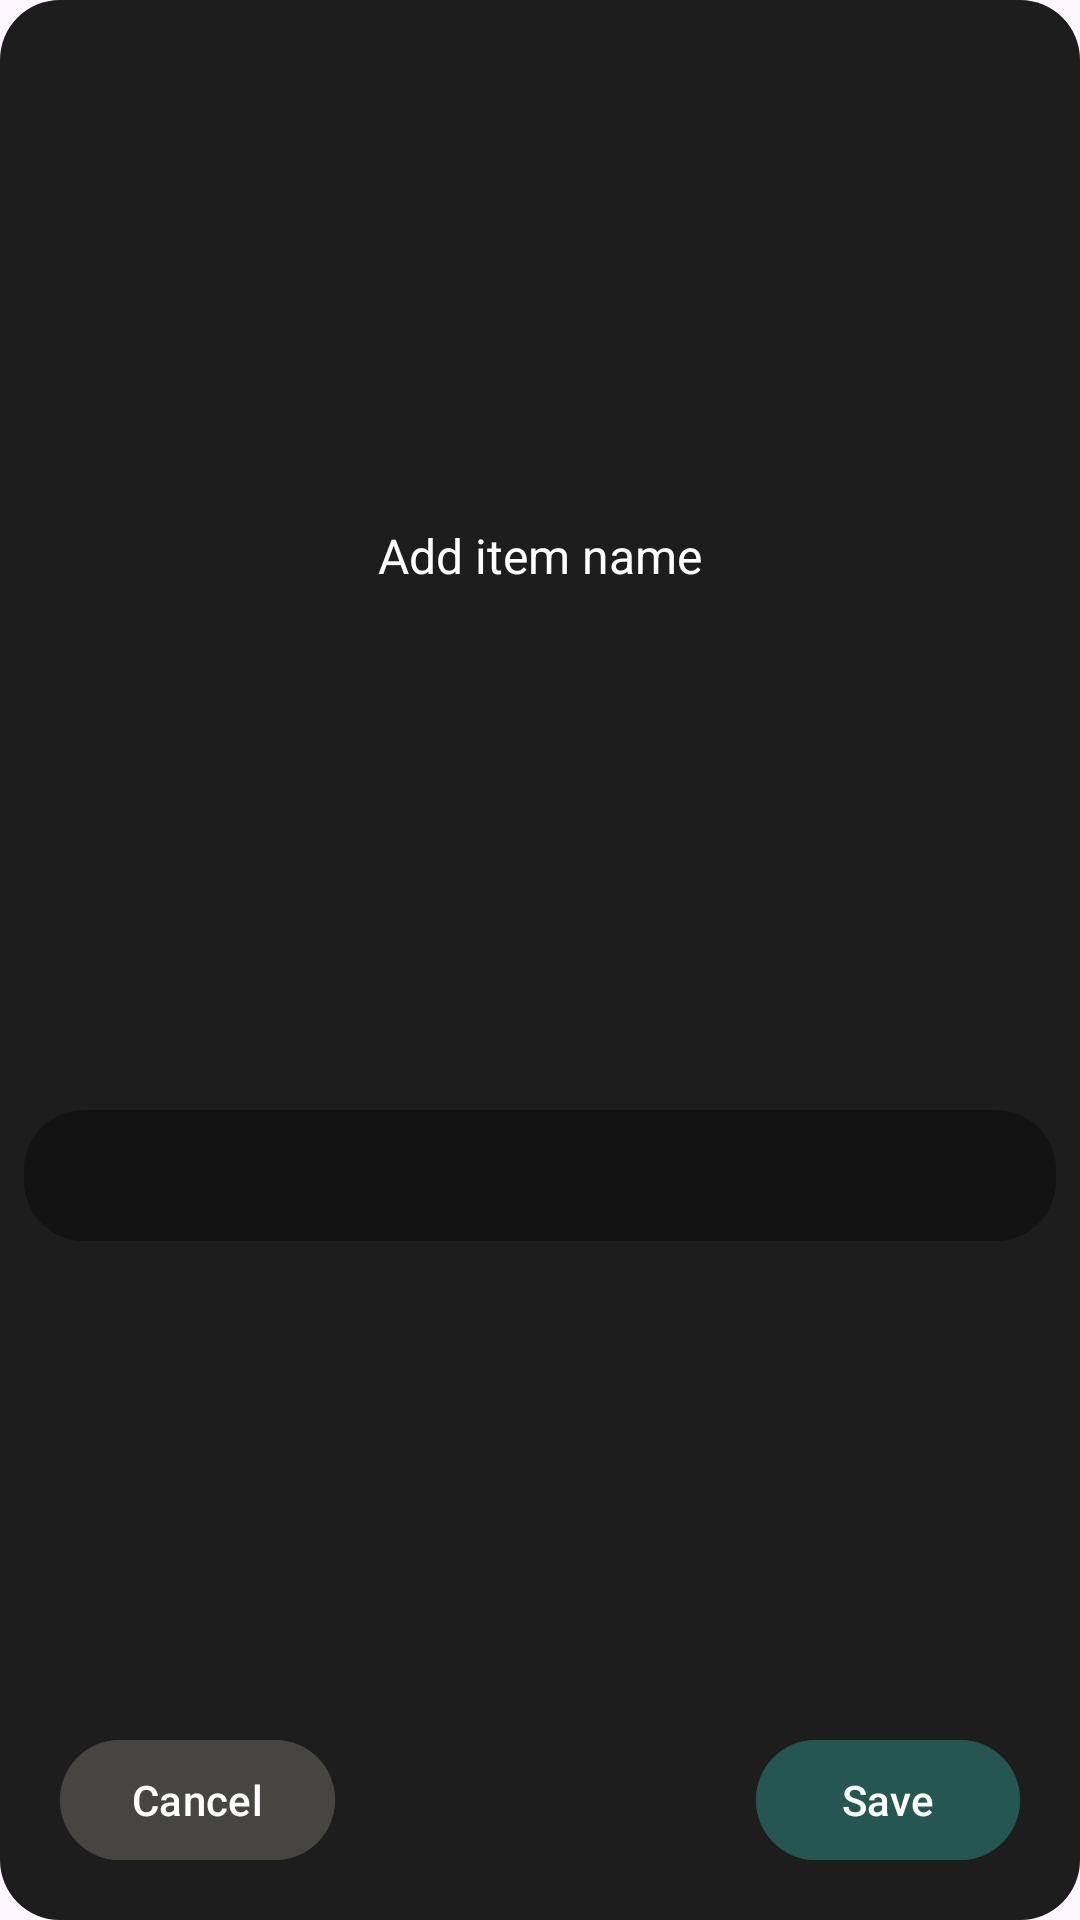

Layout XML and referenced resources for this Android screen:
<!-- AndroidManifest.xml: application theme Theme.Room -->
<!-- res/layout/view_dialog.xml -->
<?xml version="1.0" encoding="utf-8"?>
<androidx.constraintlayout.widget.ConstraintLayout xmlns:android="http://schemas.android.com/apk/res/android"
    xmlns:app="http://schemas.android.com/apk/res-auto"
    android:layout_width="match_parent"
    android:layout_height="wrap_content"
    android:layout_margin="16dp"
    android:background="@drawable/dialog_shape">

    <TextView
        android:id="@+id/title"
        android:layout_width="match_parent"
        android:layout_height="wrap_content"
        android:layout_margin="24dp"
        android:gravity="center"
        android:text="@string/add_item_name"
        android:textColor="@color/button_tint"
        android:textSize="16sp"
        app:layout_constraintBottom_toTopOf="@id/input"
        app:layout_constraintTop_toTopOf="parent" />

    <com.google.android.material.textfield.TextInputEditText
        android:id="@+id/input"
        android:layout_width="match_parent"
        android:layout_height="wrap_content"
        android:layout_marginHorizontal="8dp"
        android:layout_marginBottom="12dp"
        android:background="@drawable/et_shape"
        android:paddingHorizontal="23dp"
        android:paddingVertical="11dp"
        android:maxLines="1"
        android:textColor="@color/button_tint"
        android:textSize="16sp"
        app:layout_constraintBottom_toTopOf="@id/cancel"
        app:layout_constraintTop_toBottomOf="@id/title" />

    <com.google.android.material.button.MaterialButton
        android:id="@+id/cancel"
        android:layout_width="wrap_content"
        android:layout_height="wrap_content"
        android:layout_marginStart="20dp"
        android:layout_marginBottom="16dp"
        android:backgroundTint="@color/gray"
        android:text="@string/cancel"
        android:textColor="@color/button_tint"
        app:layout_constraintBottom_toBottomOf="parent"
        app:layout_constraintStart_toStartOf="parent" />

    <com.google.android.material.button.MaterialButton
        android:id="@+id/save"
        android:layout_width="wrap_content"
        android:layout_height="wrap_content"
        android:layout_marginEnd="20dp"
        android:layout_marginBottom="16dp"
        android:backgroundTint="@color/button_bg"
        android:text="@string/save"
        android:textColor="@color/button_tint"
        app:layout_constraintBottom_toBottomOf="parent"
        app:layout_constraintEnd_toEndOf="parent" />


</androidx.constraintlayout.widget.ConstraintLayout>
<!-- resources referenced by this layout -->
<resources>
  <color name="button_bg">#265651</color>
  <color name="button_tint">#FFFFFF</color>
  <color name="gray">#464541</color>
  <!-- drawable dialog_shape (drawable) -->
  <?xml version="1.0" encoding="utf-8"?>
  <shape xmlns:android="http://schemas.android.com/apk/res/android"
      android:shape="rectangle">
  
      <corners android:radius="20dp"/>
      <solid android:color="@color/to_do_bg"/>
  
  </shape>
  <!-- drawable et_shape (drawable) -->
  <?xml version="1.0" encoding="utf-8"?>
  <shape xmlns:android="http://schemas.android.com/apk/res/android"
      android:shape="rectangle">
  
      <corners android:radius="20dp"/>
      <solid android:color="@color/main_bg"/>
  
  </shape>
  <string name="add_item_name">Add item name</string>
  <string name="cancel">Cancel</string>
  <string name="save">Save</string>
  <style name="Theme.Room" parent="Base.Theme.Room">
  
          <item name="android:statusBarColor">@color/main_bg</item>
      </style>
  <color name="to_do_bg">#1d1d1d</color>
  <color name="main_bg">#131313</color>
  <style name="Base.Theme.Room" parent="Theme.Material3.DayNight.NoActionBar">
          
          
      </style>
</resources>
